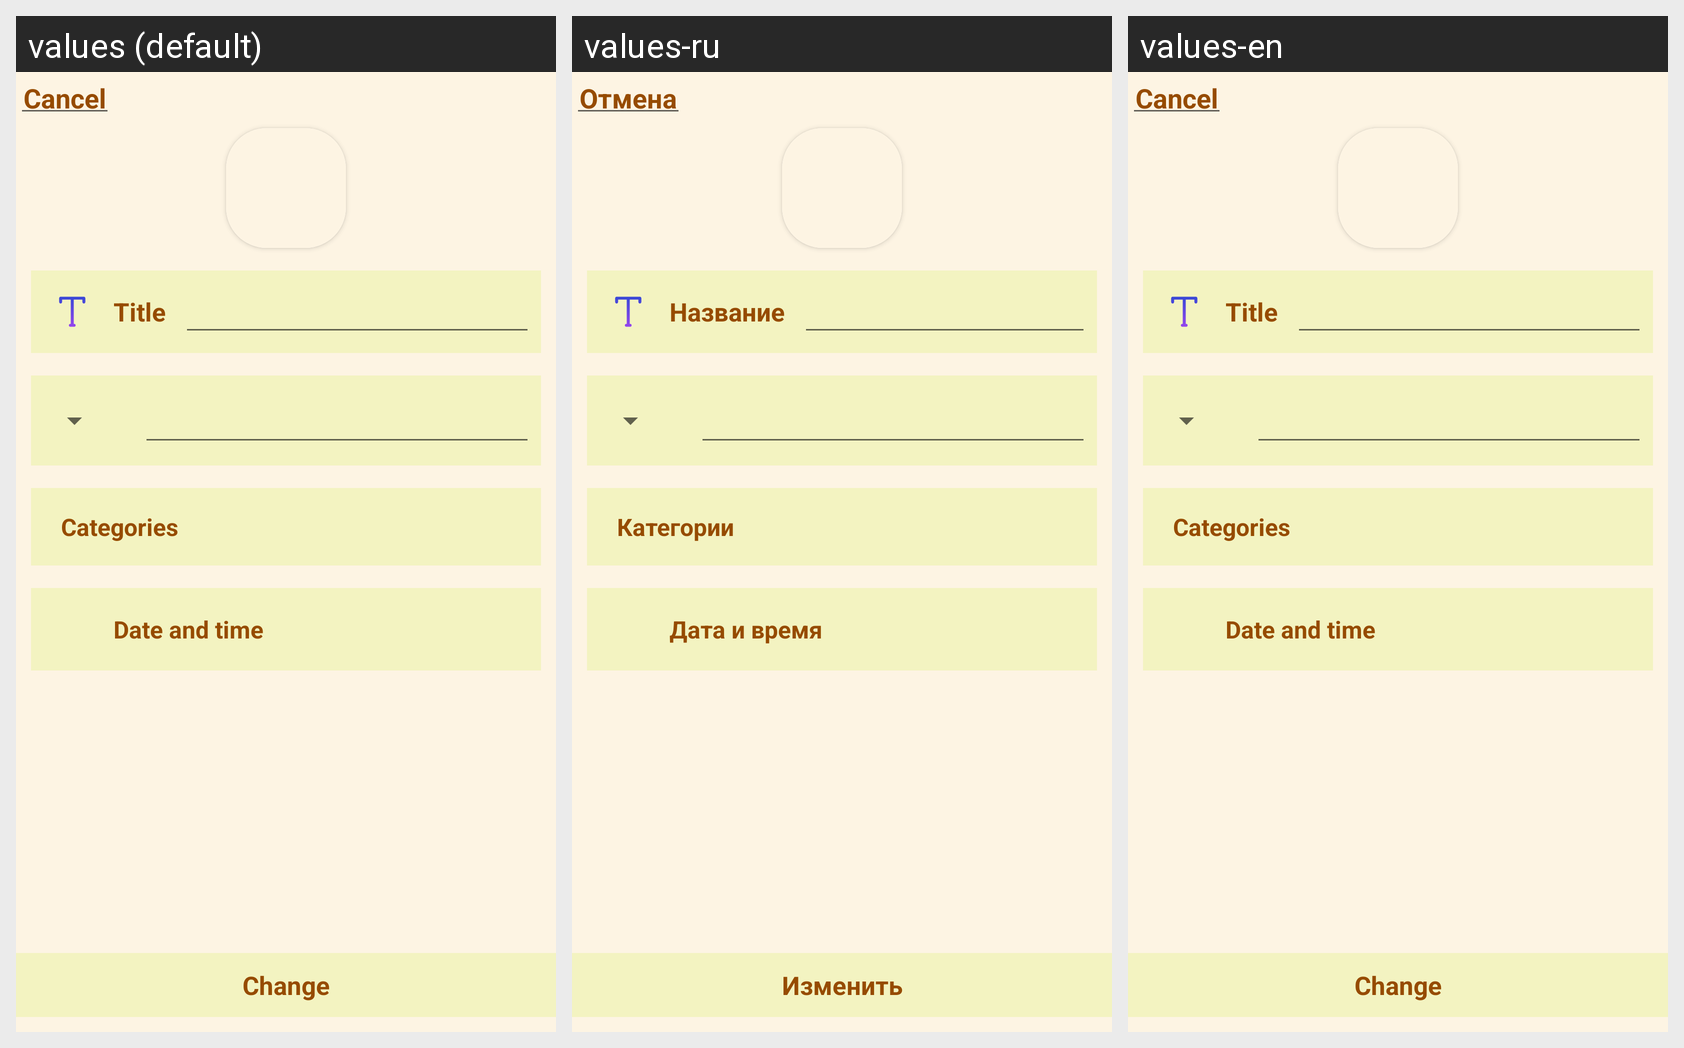

The same Android screen rendered under several of its app's locales, left to right. List the strings drawn on it with the default value and each locale's translation.
Android screen res/layout/fragment_bottom_sheet_payment_plan.xml rendered under 3 locales, left to right: values (default), values-ru, values-en. Device: Nexus 5 (rendered at 1080×1920; each locale shown at half size, 540×960, under a caption strip naming it); theme Theme.Finans.
Strings drawn on this screen, with the default value and each locale's value (text and hints the layout hard-codes, and strings that could not be matched under every locale, appear in the picture but are not listed):

cancel
  values: Cancel
  values-ru: Отмена
  values-en: Cancel

title
  values: Title
  values-ru: Название
  values-en: Title

categories
  values: Categories
  values-ru: Категории
  values-en: Categories

dateandtime
  values: Date and time
  values-ru: Дата и время
  values-en: Date and time

update
  values: Change
  values-ru: Изменить
  values-en: Change
